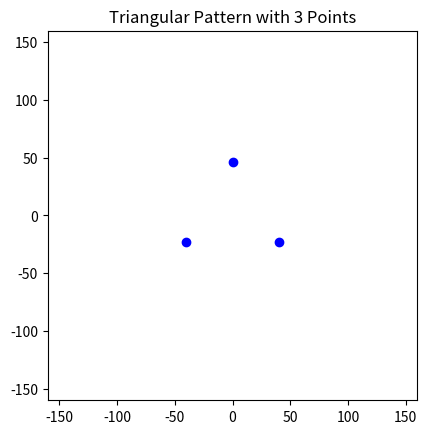

The matplotlib source for this figure:
import math
import matplotlib.pyplot as plt

def calculate_triangle_points(pos_start, cup_length=80, cup_count=6, x_direction_sign=1, y_direction_sign=1):
    if x_direction_sign not in {1, -1} or y_direction_sign not in {1, -1}:
        raise ValueError("Direction signs must be 1 (increase) or -1 (decrease).")

    x, y, z, roll, pitch, yaw = pos_start

    points = []

    if cup_count == 1:
        points = [list(pos_start)]  # pos_start를 리스트로 변환하여 추가
    elif cup_count == 3:
        x_offset = x_direction_sign * cup_length * math.cos(math.radians(60))
        y_offset = y_direction_sign * cup_length * math.sin(math.radians(60))
        points.append([round(x - x_direction_sign * cup_length * 1 / 2, 3), round(y - y_direction_sign * cup_length * 1 / 2 * math.tan(math.radians(30)), 3), round(z, 3), round(roll, 3), round(pitch, 3), round(yaw, 3)])
        points.append([round(x + x_direction_sign * cup_length * 1 / 2, 3), round(y - y_direction_sign * cup_length * 1 / 2 * math.tan(math.radians(30)), 3), round(z, 3), round(roll, 3), round(pitch, 3), round(yaw, 3)])
        points.append([round(x, 3), round(y + y_direction_sign * (cup_length * 1 / 2 * math.tan(math.radians(60)) - cup_length * 1 / 2 * math.tan(math.radians(30))), 3), round(z, 3), round(roll, 3), round(pitch, 3), round(yaw, 3)])
    elif cup_count == 6:
        # 첫 번째 삼각형의 3개 점
        points.append([round(x - x_direction_sign * cup_length, 3), round(y - y_direction_sign * cup_length * math.tan(math.radians(30)), 3), round(z, 3), round(roll, 3), round(pitch, 3), round(yaw, 3)])
        points.append([round(x, 3), round(y - y_direction_sign * cup_length * math.tan(math.radians(30)), 3), round(z, 3), round(roll, 3), round(pitch, 3), round(yaw, 3)])
        points.append([round(x + x_direction_sign * cup_length, 3), round(y - y_direction_sign * cup_length * math.tan(math.radians(30)), 3), round(z, 3), round(roll, 3), round(pitch, 3), round(yaw, 3)])

        # 두 번째 삼각형의 3개 점 (1번 삼각형에 평행한 위치에 배치)
        x_offset = 1 * (((cup_length*1/2)*math.tan(math.radians(30)))**2 + (cup_length*1/2)**2)**(1/2)
        points.append([round(x + x_offset - x_direction_sign * cup_length * 1 / 2, 3), round(y - y_direction_sign * cup_length * 1 / 2 * math.tan(math.radians(30)), 3), round(z, 3), round(roll, 3), round(pitch, 3), round(yaw, 3)])
        #points.append([round(x + x_offset + x_direction_sign * cup_length * 1 / 2, 3), round(y - y_direction_sign * cup_length * 1 / 2 * math.tan(math.radians(30)), 3), round(z, 3), round(roll, 3), round(pitch, 3), round(yaw, 3)])
        points.append([round(x + x_offset, 3), round(y + y_direction_sign * (cup_length * 1 / 2 * math.tan(math.radians(60)) - cup_length * 1 / 2 * math.tan(math.radians(30))), 3), round(z, 3), round(roll, 3), round(pitch, 3), round(yaw, 3)])


    return points

# 사용 예시
pos_start = [0, 0, 0, 0, 0, 0]  # (x, y, z, roll, pitch, yaw)
cup_length = 80
cup_count = 3  # 여기서 1, 3, 6 중 하나를 선택

# 점 계산
points = calculate_triangle_points(pos_start, cup_length, cup_count)

# 시각화
fig, ax = plt.subplots()

# 점들을 시각화
for point in points:
    ax.plot(point[0], point[1], 'bo')  # x, y 좌표로 점 표시

# 축 설정
ax.set_aspect('equal')
ax.set_xlim(-cup_length * 2, cup_length * 2)
ax.set_ylim(-cup_length * 2, cup_length * 2)
ax.set_title(f"Triangular Pattern with {cup_count} Points")

plt.show()
